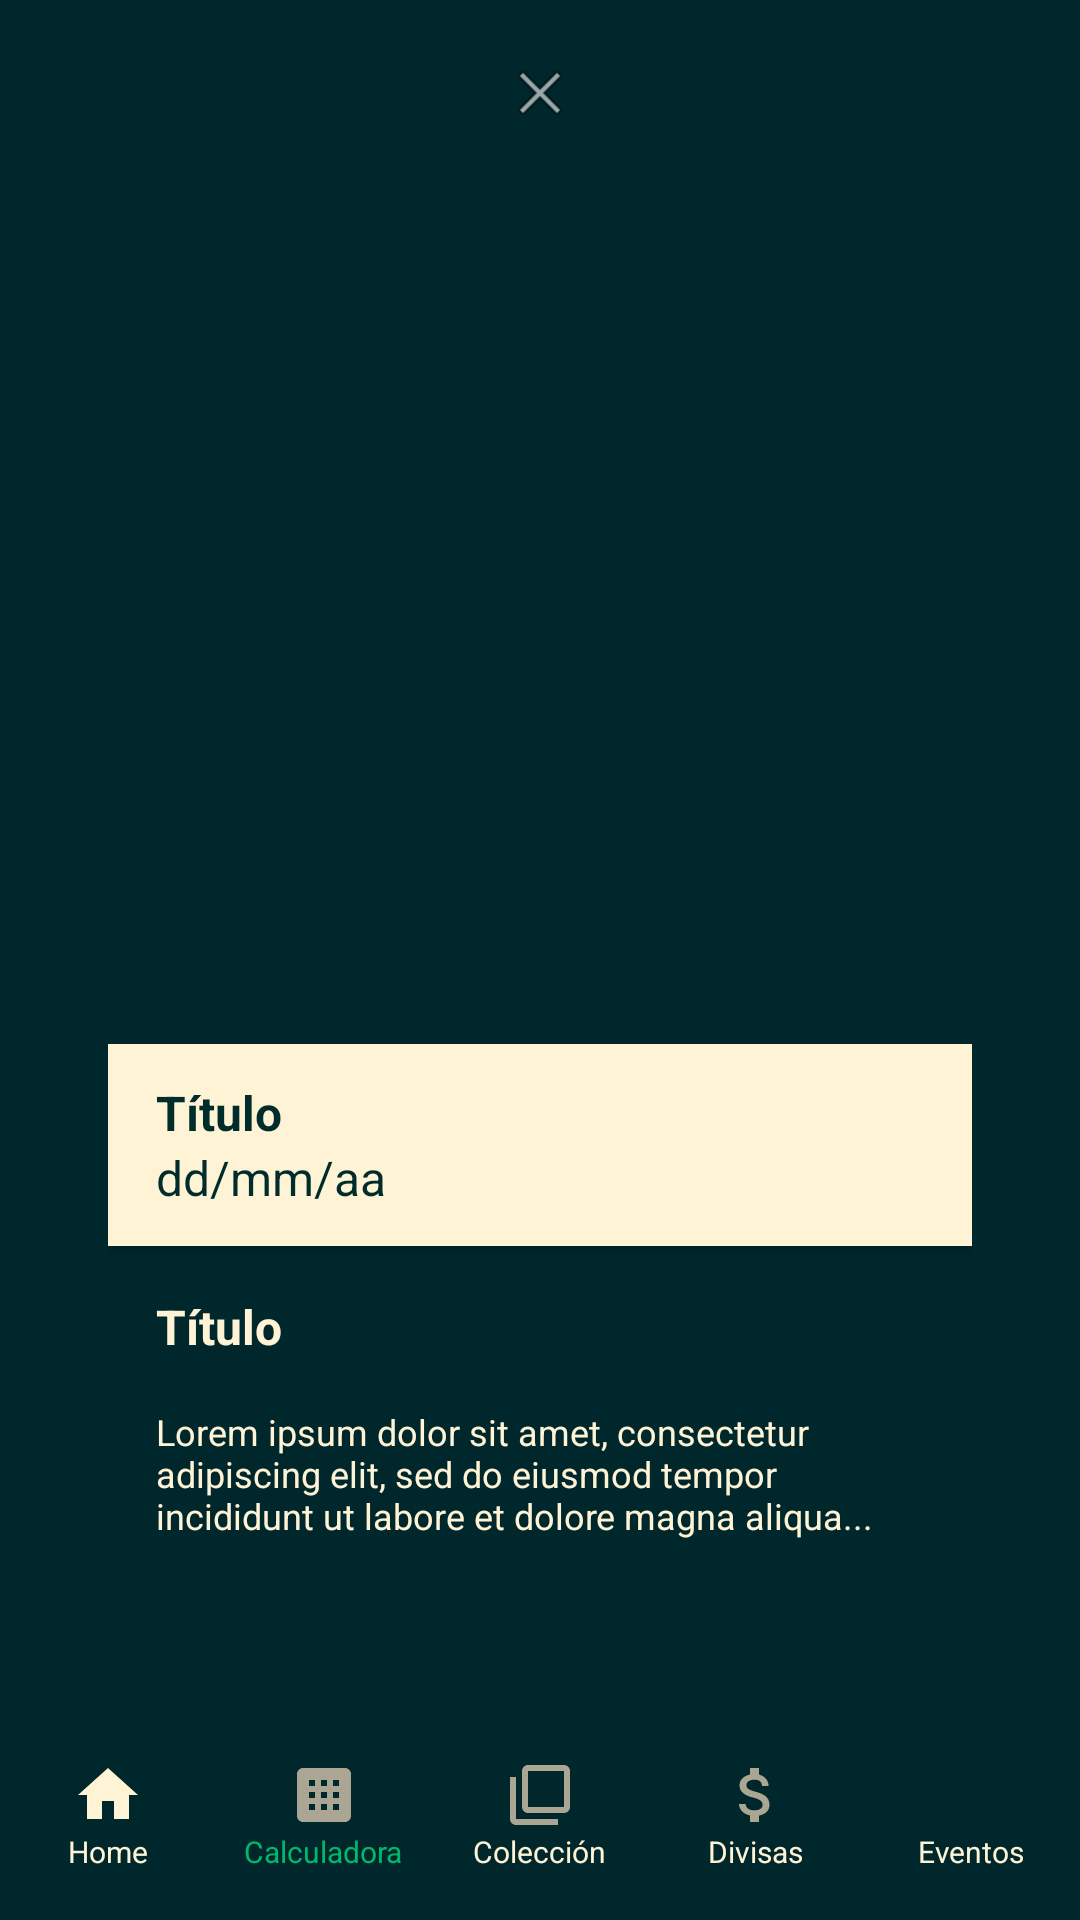

Reconstruct the res/layout file that produces this screen, plus the resources it refers to.
<!-- AndroidManifest.xml: activity theme Theme.Numiscoin2 -->
<!-- res/layout/activity_evento_detail.xml -->
<?xml version="1.0" encoding="utf-8"?>
<LinearLayout xmlns:android="http://schemas.android.com/apk/res/android"
    xmlns:tools="http://schemas.android.com/tools"
    xmlns:app="http://schemas.android.com/apk/res-auto"
    android:background="@color/background_dark"
    android:orientation="vertical"
    android:layout_width="match_parent"
    android:layout_height="match_parent"
    android:fitsSystemWindows="true">

    
    <ScrollView
        android:id="@+id/rz9gvb5uf4h"
        android:layout_width="match_parent"
        android:layout_height="match_parent"
        android:layout_above="@+id/bottomMenuContainer"
        android:layout_weight="1">

        <LinearLayout
            android:layout_width="match_parent"
            android:layout_height="match_parent"
            android:orientation="vertical">

            <LinearLayout
                android:id="@+id/rp47cjgk81k9"
                android:layout_width="match_parent"
                android:layout_height="match_parent"
                android:layout_marginTop="1dp"
                android:background="@color/background_dark"
                android:gravity="center_horizontal"
                android:orientation="vertical"
                android:paddingHorizontal="36dp"
                android:paddingVertical="18dp">

                
                <ImageButton
                    android:id="@+id/backButton"
                    android:layout_width="24dp"
                    android:layout_height="24dp"
                    android:layout_marginBottom="10dp"
                    android:background="@android:color/transparent"
                    android:contentDescription="Volver"
                    android:scaleType="fitXY"
                    android:src="@android:drawable/ic_menu_close_clear_cancel" />

                <LinearLayout
                    android:id="@+id/rnd96i5diy8"
                    android:layout_width="match_parent"
                    android:layout_height="wrap_content"
                    android:orientation="vertical">

                    
                    <ImageView
                        android:id="@+id/eventoPoster"
                        android:layout_width="match_parent"
                        android:layout_height="295dp"
                        android:scaleType="centerCrop" />

                    
                    <LinearLayout
                        android:id="@+id/rt87xvwxy52s"
                        android:layout_width="match_parent"
                        android:layout_height="wrap_content"
                        android:layout_marginBottom="16dp"
                        android:background="@color/text_light"
                        android:elevation="2dp"
                        android:orientation="vertical"
                        android:paddingVertical="12dp"
                        android:paddingLeft="16dp">

                        
                        <TextView
                            android:id="@+id/eventoTitulo"
                            android:layout_width="wrap_content"
                            android:layout_height="wrap_content"
                            android:layout_marginEnd="27dp"
                            android:text="Título"
                            android:textColor="@color/text_dark"
                            android:textSize="16sp"
                            android:textStyle="bold" />

                        
                        <TextView
                            android:id="@+id/eventoFecha"
                            android:layout_width="wrap_content"
                            android:layout_height="wrap_content"
                            android:text="dd/mm/aa"
                            android:textColor="@color/text_dark"
                            android:textSize="16sp" />
                    </LinearLayout>

                    
                    <LinearLayout
                        android:id="@+id/rvdogap5mhtq"
                        android:layout_width="match_parent"
                        android:layout_height="wrap_content"
                        android:layout_marginHorizontal="16dp"
                        android:orientation="vertical">

                        
                        <TextView
                            android:id="@+id/eventoBreveDescripcion"
                            android:layout_width="wrap_content"
                            android:layout_height="wrap_content"

                            android:layout_marginBottom="16dp"
                            android:text="Título"
                            android:textColor="@color/text_light"
                            android:textSize="16sp"
                            android:textStyle="bold" />

                        
                        <TextView
                            android:id="@+id/eventoDescripcion"
                            android:layout_width="match_parent"
                            android:layout_height="wrap_content"
                            android:layout_weight="1"
                            android:text="Lorem ipsum dolor sit amet, consectetur adipiscing elit, sed do eiusmod tempor incididunt ut labore et dolore magna aliqua..."
                            android:textColor="@color/text_light"
                            android:textSize="12sp" />
                    </LinearLayout>
                </LinearLayout>
            </LinearLayout>
        </LinearLayout>
    </ScrollView>

    <LinearLayout
        android:id="@+id/bottomMenuContainer"
        android:layout_width="match_parent"
        android:layout_height="wrap_content"
        android:layout_alignParentBottom="true"
        android:background="@color/background_dark"
        android:paddingVertical="8dp">

        <include layout="@layout/bottom_menu" />

    </LinearLayout>
</LinearLayout>
<!-- res/layout/bottom_menu.xml (included above) -->
<?xml version="1.0" encoding="utf-8"?>
<LinearLayout xmlns:android="http://schemas.android.com/apk/res/android"
    android:layout_width="match_parent"
    android:layout_height="wrap_content"
    android:orientation="horizontal"
    android:weightSum="5"
    android:background="@color/background_dark">

    
    <LinearLayout
        android:id="@+id/menuHome"
        android:layout_width="0dp"
        android:layout_height="wrap_content"
        android:layout_weight="1"
        android:orientation="vertical"
        android:gravity="center"
        android:padding="8dp">

        <ImageView
            android:layout_width="24dp"
            android:layout_height="24dp"
            android:src="@drawable/ic_home_selected" />

        <TextView
            android:layout_width="wrap_content"
            android:layout_height="wrap_content"
            android:text="Home"
            android:textColor="@color/text_light"
            android:textSize="10sp" />
    </LinearLayout>

    
    <LinearLayout
        android:id="@+id/menuCalculator"
        android:layout_width="0dp"
        android:layout_height="wrap_content"
        android:layout_weight="1"
        android:orientation="vertical"
        android:gravity="center"
        android:padding="8dp">

        <ImageView
            android:layout_width="24dp"
            android:layout_height="24dp"
            android:src="@drawable/ic_calculator" />

        <TextView
            android:layout_width="wrap_content"
            android:layout_height="wrap_content"
            android:text="Calculadora"
            android:textColor="@color/text_green"
            android:textSize="10sp" />
    </LinearLayout>

    
    <LinearLayout
        android:id="@+id/menuCollection"
        android:layout_width="0dp"
        android:layout_height="wrap_content"
        android:layout_weight="1"
        android:orientation="vertical"
        android:gravity="center"
        android:padding="8dp">

        <ImageView
            android:layout_width="24dp"
            android:layout_height="24dp"
            android:src="@drawable/ic_collection" />

        <TextView
            android:layout_width="wrap_content"
            android:layout_height="wrap_content"
            android:text="Colección"
            android:textColor="@color/text_light"
            android:textSize="10sp" />
    </LinearLayout>

    
    <LinearLayout
        android:id="@+id/menuCurrency"
        android:layout_width="0dp"
        android:layout_height="wrap_content"
        android:layout_weight="1"
        android:orientation="vertical"
        android:gravity="center"
        android:padding="8dp">

        <ImageView
            android:layout_width="24dp"
            android:layout_height="24dp"
            android:src="@drawable/ic_currency" />

        <TextView
            android:layout_width="wrap_content"
            android:layout_height="wrap_content"
            android:text="Divisas"
            android:textColor="@color/text_light"
            android:textSize="10sp" />
    </LinearLayout>

    
    <LinearLayout
        android:id="@+id/menuMarketplace"
        android:layout_width="0dp"
        android:layout_height="wrap_content"
        android:layout_weight="1"
        android:orientation="vertical"
        android:gravity="center"
        android:padding="8dp">

        <ImageView
            android:layout_width="24dp"
            android:layout_height="24dp"
            android:src="@drawable/ic_add" />

        <TextView
            android:layout_width="wrap_content"
            android:layout_height="wrap_content"
            android:text="Eventos"
            android:textColor="@color/text_light"
            android:textSize="10sp" />
    </LinearLayout>

</LinearLayout>
<!-- resources referenced by this layout -->
<resources>
  <color name="background_dark">#00272c</color>
  <color name="text_dark">#002c2b</color>
  <color name="text_green">#01B76A</color>
  <color name="text_light">#fff3d6</color>
  <!-- drawable ic_calculator (drawable) -->
  <vector xmlns:android="http://schemas.android.com/apk/res/android"
      android:width="24dp"
      android:height="24dp"
      android:viewportWidth="24"
      android:viewportHeight="24">
      <path
          android:pathData="M19,3H5c-1.1,0 -2,0.9 -2,2v14c0,1.1 0.9,2 2,2h14c1.1,0 2,-0.9 2,-2V5c0,-1.1 -0.9,-2 -2,-2zM9,17H7v-2h2v2zM9,13H7v-2h2v2zM9,9H7V7h2v2zM13,17h-2v-2h2v2zM13,13h-2v-2h2v2zM13,9h-2V7h2v2zM17,17h-2v-2h2v2zM17,13h-2v-2h2v2zM17,9h-2V7h2v2z"
          android:fillColor="#ABA693"/>
  </vector>
  <!-- drawable ic_collection (drawable) -->
  <vector xmlns:android="http://schemas.android.com/apk/res/android"
      android:width="24dp"
      android:height="24dp"
      android:viewportWidth="24"
      android:viewportHeight="24">
      <path
          android:pathData="M4,6H2v14c0,1.1 0.9,2 2,2h14v-2H4V6z M20,2H8C6.9,2 6,2.9 6,4v12c0,1.1 0.9,2 2,2h12c1.1,0 2,-0.9 2,-2V4C22,2.9 21.1,2 20,2z M20,16H8V4h12V16z"
          android:fillColor="#ABA693"/>
  </vector>
  <!-- drawable ic_currency (drawable) -->
  <vector xmlns:android="http://schemas.android.com/apk/res/android"
      android:width="24dp"
      android:height="24dp"
      android:viewportWidth="24"
      android:viewportHeight="24">
      <path
          android:pathData="M11.8,10.9c-2.27,-0.59 -3,-1.2 -3,-2.15 0,-1.09 1.01,-1.85 2.7,-1.85 1.78,0 2.44,0.85 2.5,2.1h2.21c-0.07,-1.72 -1.12,-3.3 -3.21,-3.81V3h-3v2.16c-1.94,0.42 -3.5,1.68 -3.5,3.61 0,2.31 1.91,3.46 4.7,4.13 2.5,0.6 3,1.48 3,2.41 0,0.69 -0.49,1.79 -2.7,1.79 -2.06,0 -2.87,-0.92 -2.98,-2.1h-2.2c0.12,2.19 1.76,3.42 3.68,3.83V21h3v-2.15c1.95,-0.37 3.5,-1.5 3.5,-3.55 0,-2.84 -2.43,-3.81 -4.7,-4.4z"
          android:fillColor="#ABA693"/>
  </vector>
  <!-- drawable ic_home_selected (drawable) -->
  <vector xmlns:android="http://schemas.android.com/apk/res/android"
      android:width="24dp"
      android:height="24dp"
      android:viewportWidth="24"
      android:viewportHeight="24">
      <path
          android:pathData="M10,20v-6h4v6h5v-8h3L12,3 2,12h3v8z"
          android:fillColor="#FFF3D6"/>
  </vector>
  <style name="Theme.Numiscoin2" parent="Base.Theme.Numiscoin2" />
  <style name="Base.Theme.Numiscoin2" parent="Theme.Material3.DayNight.NoActionBar">
          <item name="colorPrimary">#01b76a</item>
          <item name="colorPrimaryVariant">#019456</item>
          <item name="colorOnPrimary">#FFFFFF</item>
  
          <item name="colorSecondary">#FFA000</item>
          <item name="colorSecondaryVariant">#FF6F00</item>
          <item name="colorOnSecondary">#000000</item>
  
          
          <item name="android:navigationBarColor">#FF1A1A1A</item>
          <item name="android:statusBarColor">#FF1A1A1A</item>
  
          
          <item name="android:windowDrawsSystemBarBackgrounds">true</item>
          <item name="android:windowLayoutInDisplayCutoutMode">never</item>
  
          
          <item name="android:windowIsTranslucent">false</item>
          <item name="android:windowDisablePreview">false</item>
          <item name="android:windowBackground">@color/background_dark</item>
  
          
          <item name="android:windowLightNavigationBar">false</item>
          <item name="android:windowLightStatusBar">false</item>
  
          
          <item name="android:enforceNavigationBarContrast">true</item>
          <item name="android:enforceStatusBarContrast">true</item>
      </style>
</resources>
